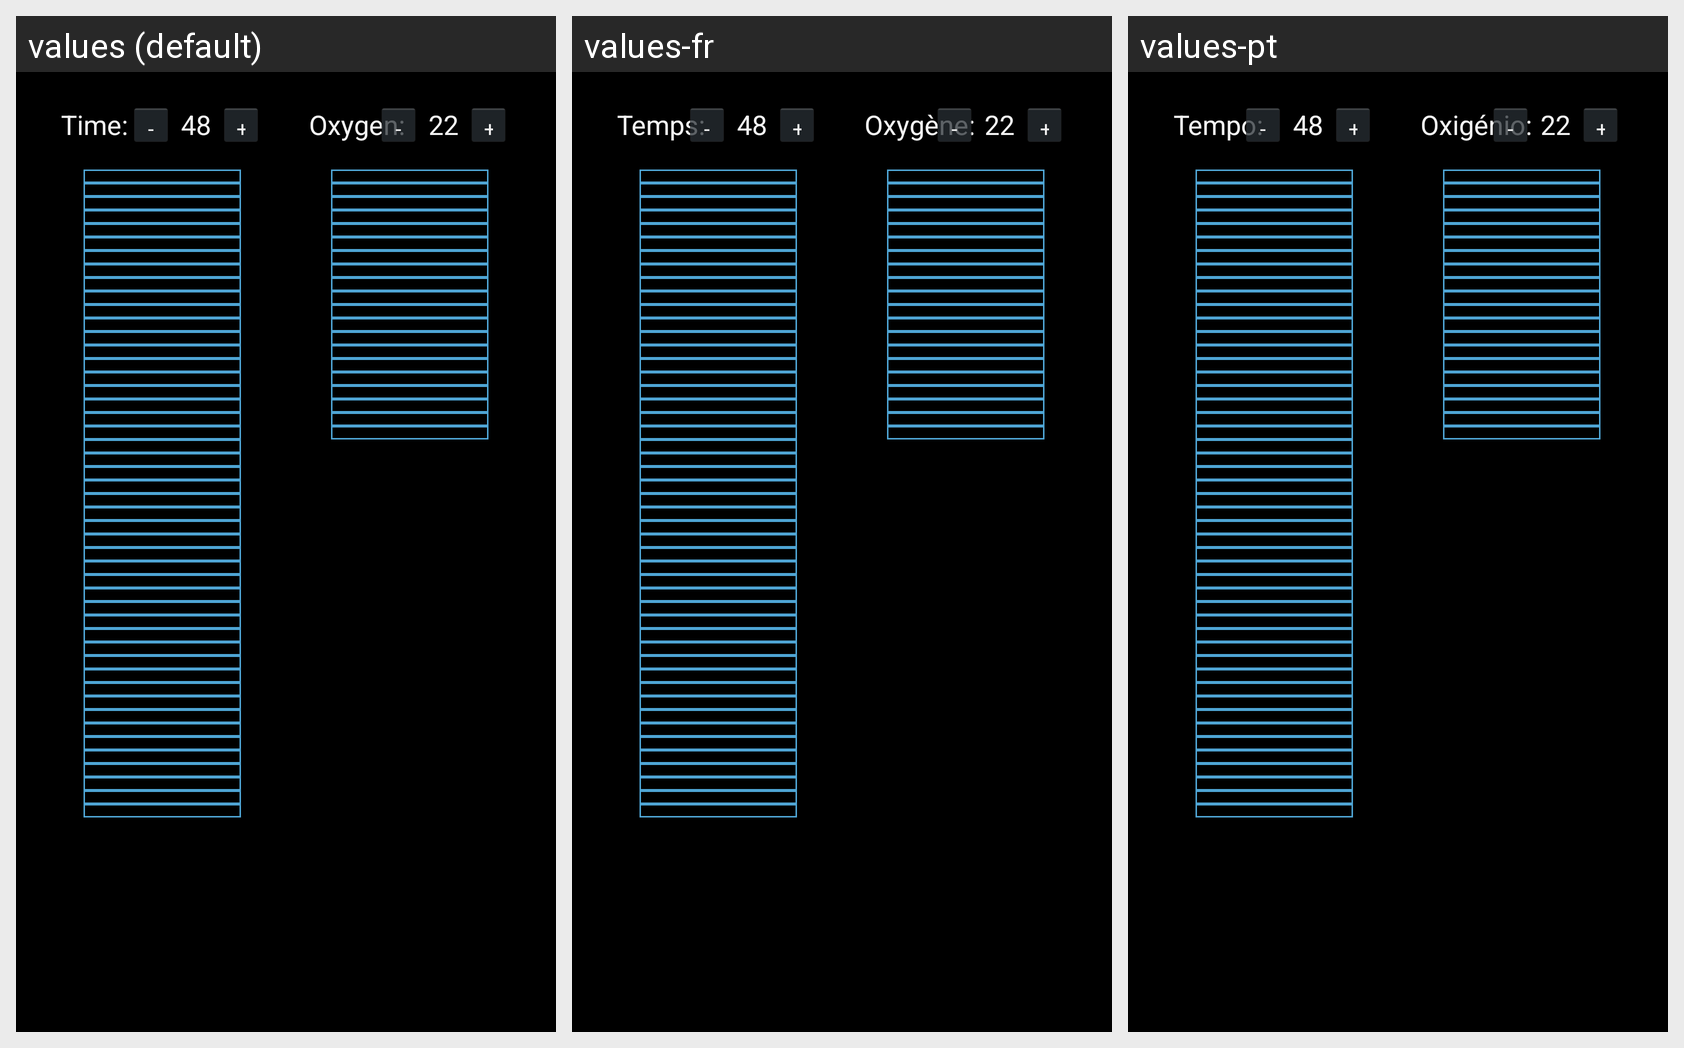

The same Android screen rendered under several of its app's locales, left to right. List the strings drawn on it with the default value and each locale's translation.
Android screen res/layout/fragment_27strider_adventure_time_oxygen.xml rendered under 3 locales, left to right: values (default), values-fr, values-pt. Device: Nexus 5 (rendered at 1080×1920; each locale shown at half size, 540×960, under a caption strip naming it); theme AppBaseTheme.
Strings drawn on this screen, with the default value and each locale's value (text and hints the layout hard-codes, and strings that could not be matched under every locale, appear in the picture but are not listed):

time
  values: Time:
  values-fr: Temps:
  values-pt: Tempo:

minus
  values: -
  values-fr: -
  values-pt: -

plus
  values: +
  values-fr: +
  values-pt: +

oxygen
  values: Oxygen:
  values-fr: Oxygène:
  values-pt: Oxigénio:
